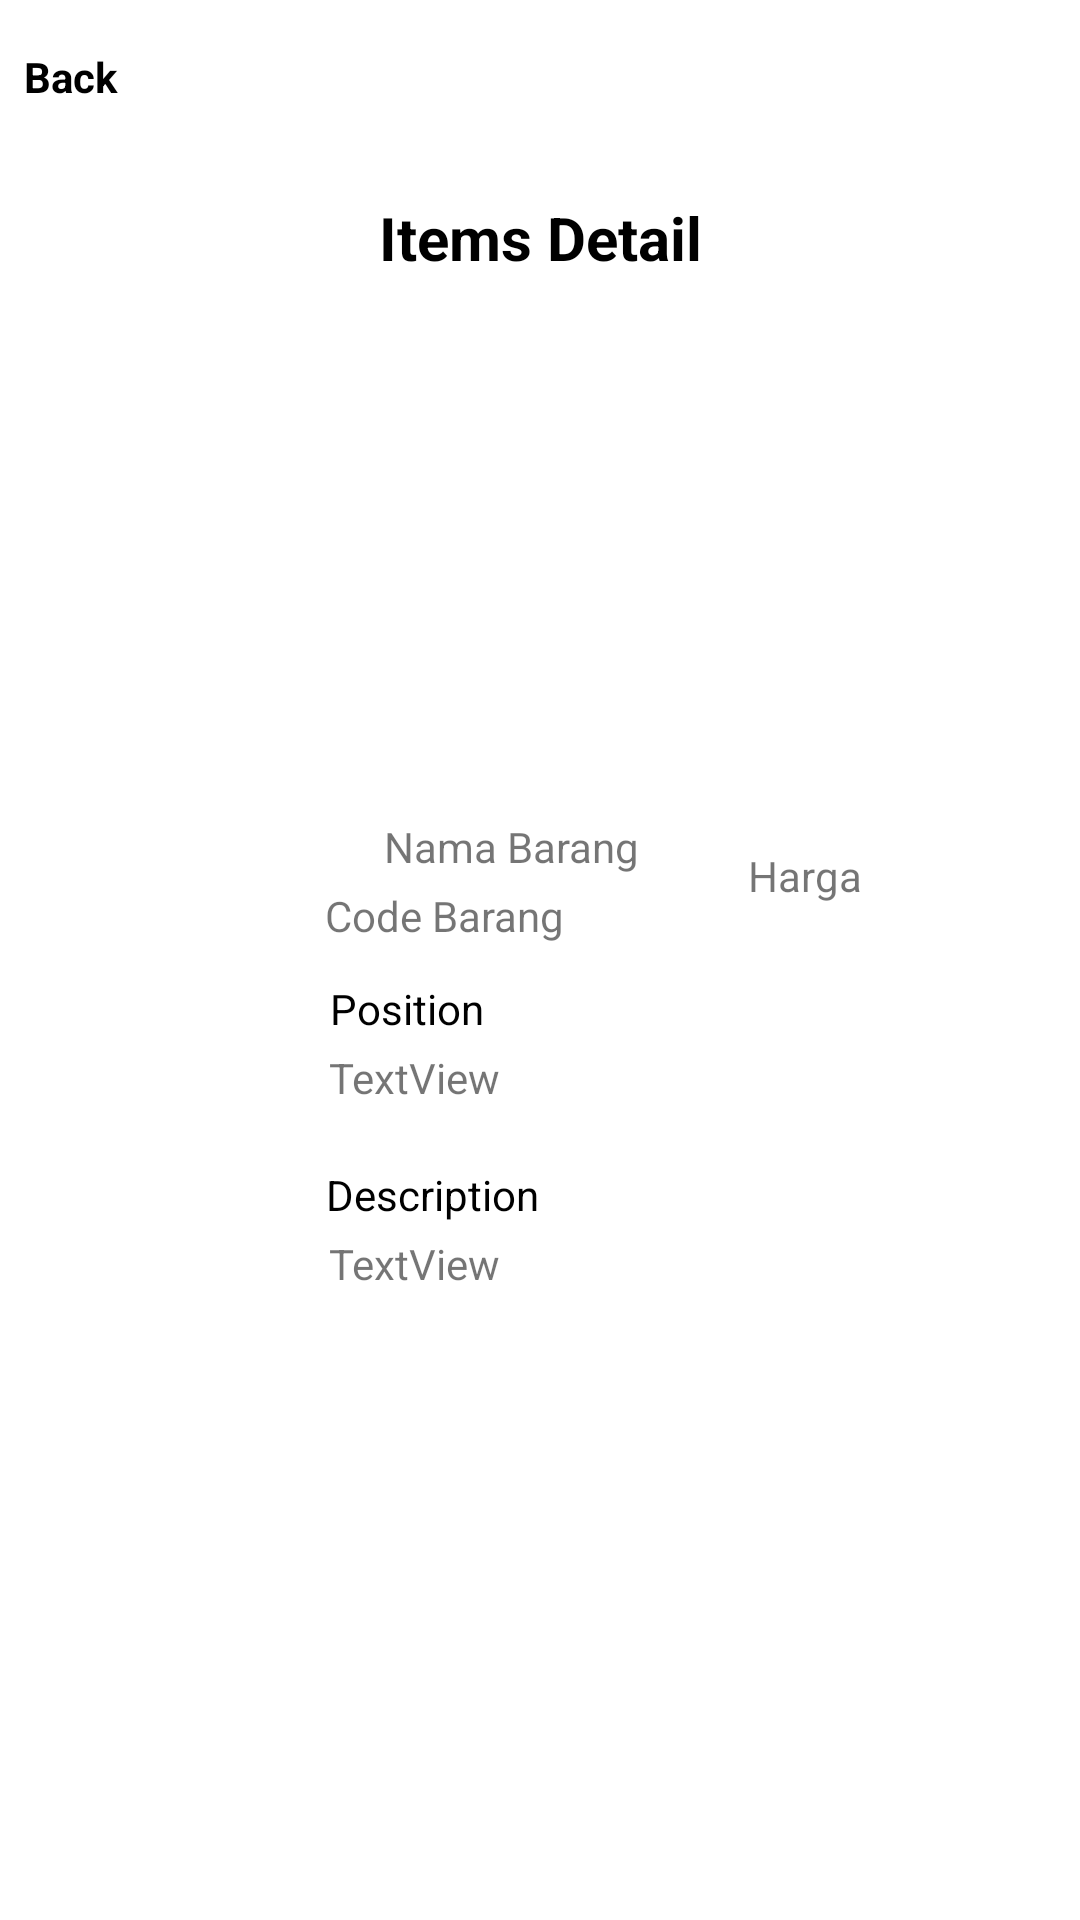

Write the Android layout XML for this screen, with the resource values it uses.
<!-- AndroidManifest.xml: application theme Theme.MCS_LAB -->
<!-- res/layout/activity_detail_barang.xml -->
<?xml version="1.0" encoding="utf-8"?>
<androidx.constraintlayout.widget.ConstraintLayout xmlns:android="http://schemas.android.com/apk/res/android"
    xmlns:app="http://schemas.android.com/apk/res-auto"
    xmlns:tools="http://schemas.android.com/tools"
    android:layout_width="match_parent"
    android:layout_height="match_parent"
    android:gravity="center_horizontal"
    android:orientation="vertical"
    tools:context=".DetailBarang">

    <TextView
        android:id="@+id/textView"
        android:layout_width="match_parent"
        android:layout_height="wrap_content"
        android:layout_marginStart="8dp"
        android:layout_marginTop="16dp"
        android:drawableLeft="@drawable/ic_baseline_arrow_back_ios_new_24"
        android:text="Back"
        android:textColor="@color/black"
        android:textSize="14dp"
        android:textStyle="bold"
        app:layout_constraintStart_toStartOf="parent"
        app:layout_constraintTop_toTopOf="parent" />

    <ImageView
        android:id="@+id/imageView"
        android:layout_width="143dp"
        android:layout_height="146dp"
        android:src="@drawable/ic_launcher_background"
        app:layout_constraintBottom_toBottomOf="parent"
        app:layout_constraintEnd_toEndOf="parent"
        app:layout_constraintHorizontal_bias="0.497"
        app:layout_constraintStart_toStartOf="parent"
        app:layout_constraintTop_toTopOf="parent"
        app:layout_constraintVertical_bias="0.211"
        tools:srcCompat="@tools:sample/avatars" />

    <TextView
        android:id="@+id/namaitem"
        android:layout_width="wrap_content"
        android:layout_height="wrap_content"
        android:layout_marginStart="128dp"
        android:text="Nama Barang"
        app:layout_constraintBottom_toBottomOf="parent"
        app:layout_constraintStart_toStartOf="parent"
        app:layout_constraintTop_toBottomOf="@+id/imageView"
        app:layout_constraintVertical_bias="0.06" />

    <TextView
        android:id="@+id/textView2"
        android:layout_width="wrap_content"
        android:layout_height="wrap_content"
        android:layout_marginTop="4dp"
        android:text="Code Barang"
        app:layout_constraintEnd_toEndOf="parent"
        app:layout_constraintHorizontal_bias="0.387"
        app:layout_constraintStart_toStartOf="parent"
        app:layout_constraintTop_toBottomOf="@+id/namaitem" />

    <TextView
        android:id="@+id/textView3"
        android:layout_width="wrap_content"
        android:layout_height="wrap_content"
        android:text="Items Detail"
        android:textColor="@color/black"
        android:textSize="20dp"
        android:textStyle="bold"
        app:layout_constraintBottom_toTopOf="@+id/imageView"
        app:layout_constraintEnd_toEndOf="parent"
        app:layout_constraintStart_toStartOf="parent"
        app:layout_constraintTop_toTopOf="@+id/textView"
        app:layout_constraintVertical_bias="0.81" />

    <TextView
        android:id="@+id/textView4"
        android:layout_width="wrap_content"
        android:layout_height="wrap_content"
        android:layout_marginStart="36dp"
        android:layout_marginTop="32dp"
        android:text="Harga"
        app:layout_constraintBottom_toBottomOf="parent"
        app:layout_constraintEnd_toEndOf="parent"
        app:layout_constraintHorizontal_bias="0.0"
        app:layout_constraintStart_toEndOf="@+id/namaitem"
        app:layout_constraintTop_toBottomOf="@+id/imageView"
        app:layout_constraintVertical_bias="0.0" />

    <TextView
        android:id="@+id/textView5"
        android:layout_width="wrap_content"
        android:layout_height="wrap_content"
        android:layout_marginTop="12dp"
        android:text="Position"
        android:textColor="@color/black"
        app:layout_constraintEnd_toEndOf="parent"
        app:layout_constraintHorizontal_bias="0.356"
        app:layout_constraintStart_toStartOf="parent"
        app:layout_constraintTop_toBottomOf="@+id/textView2" />

    <TextView
        android:id="@+id/textView6"
        android:layout_width="wrap_content"
        android:layout_height="wrap_content"
        android:layout_marginTop="4dp"
        android:text="TextView"
        app:layout_constraintEnd_toEndOf="parent"
        app:layout_constraintHorizontal_bias="0.362"
        app:layout_constraintStart_toStartOf="parent"
        app:layout_constraintTop_toBottomOf="@+id/textView5" />

    <TextView
        android:id="@+id/textView7"
        android:layout_width="wrap_content"
        android:layout_height="wrap_content"
        android:layout_marginTop="20dp"
        android:text="Description"
        android:textColor="@color/black"
        app:layout_constraintEnd_toEndOf="parent"
        app:layout_constraintHorizontal_bias="0.376"
        app:layout_constraintStart_toStartOf="parent"
        app:layout_constraintTop_toBottomOf="@+id/textView6" />

    <TextView
        android:id="@+id/textView9"
        android:layout_width="wrap_content"
        android:layout_height="wrap_content"
        android:layout_marginTop="4dp"
        android:text="TextView"
        app:layout_constraintEnd_toEndOf="parent"
        app:layout_constraintHorizontal_bias="0.362"
        app:layout_constraintStart_toStartOf="parent"
        app:layout_constraintTop_toBottomOf="@+id/textView7" />


</androidx.constraintlayout.widget.ConstraintLayout>
<!-- resources referenced by this layout -->
<resources>
  <style name="Theme.MCS_LAB" parent="Theme.MaterialComponents.DayNight.DarkActionBar">
          
          <item name="colorPrimary">@color/purple_500</item>
          <item name="colorPrimaryVariant">@color/purple_700</item>
          <item name="colorOnPrimary">@color/white</item>
          
          <item name="colorSecondary">@color/teal_200</item>
          <item name="colorSecondaryVariant">@color/teal_700</item>
          <item name="colorOnSecondary">@color/black</item>
          
          <item name="android:statusBarColor" tools:targetApi="l">?attr/colorPrimaryVariant</item>
          
      </style>
  <!-- not gathered from this repository: default colours our renderer supplied (Android Studio template values) -->
  <color name="purple_500">#FF6200EE</color>
  <color name="purple_700">#FF3700B3</color>
  <color name="teal_200">#FF03DAC5</color>
  <color name="teal_700">#FF018786</color>
  <color name="black">#FF000000</color>
  <color name="white">#FFFFFFFF</color>
</resources>
